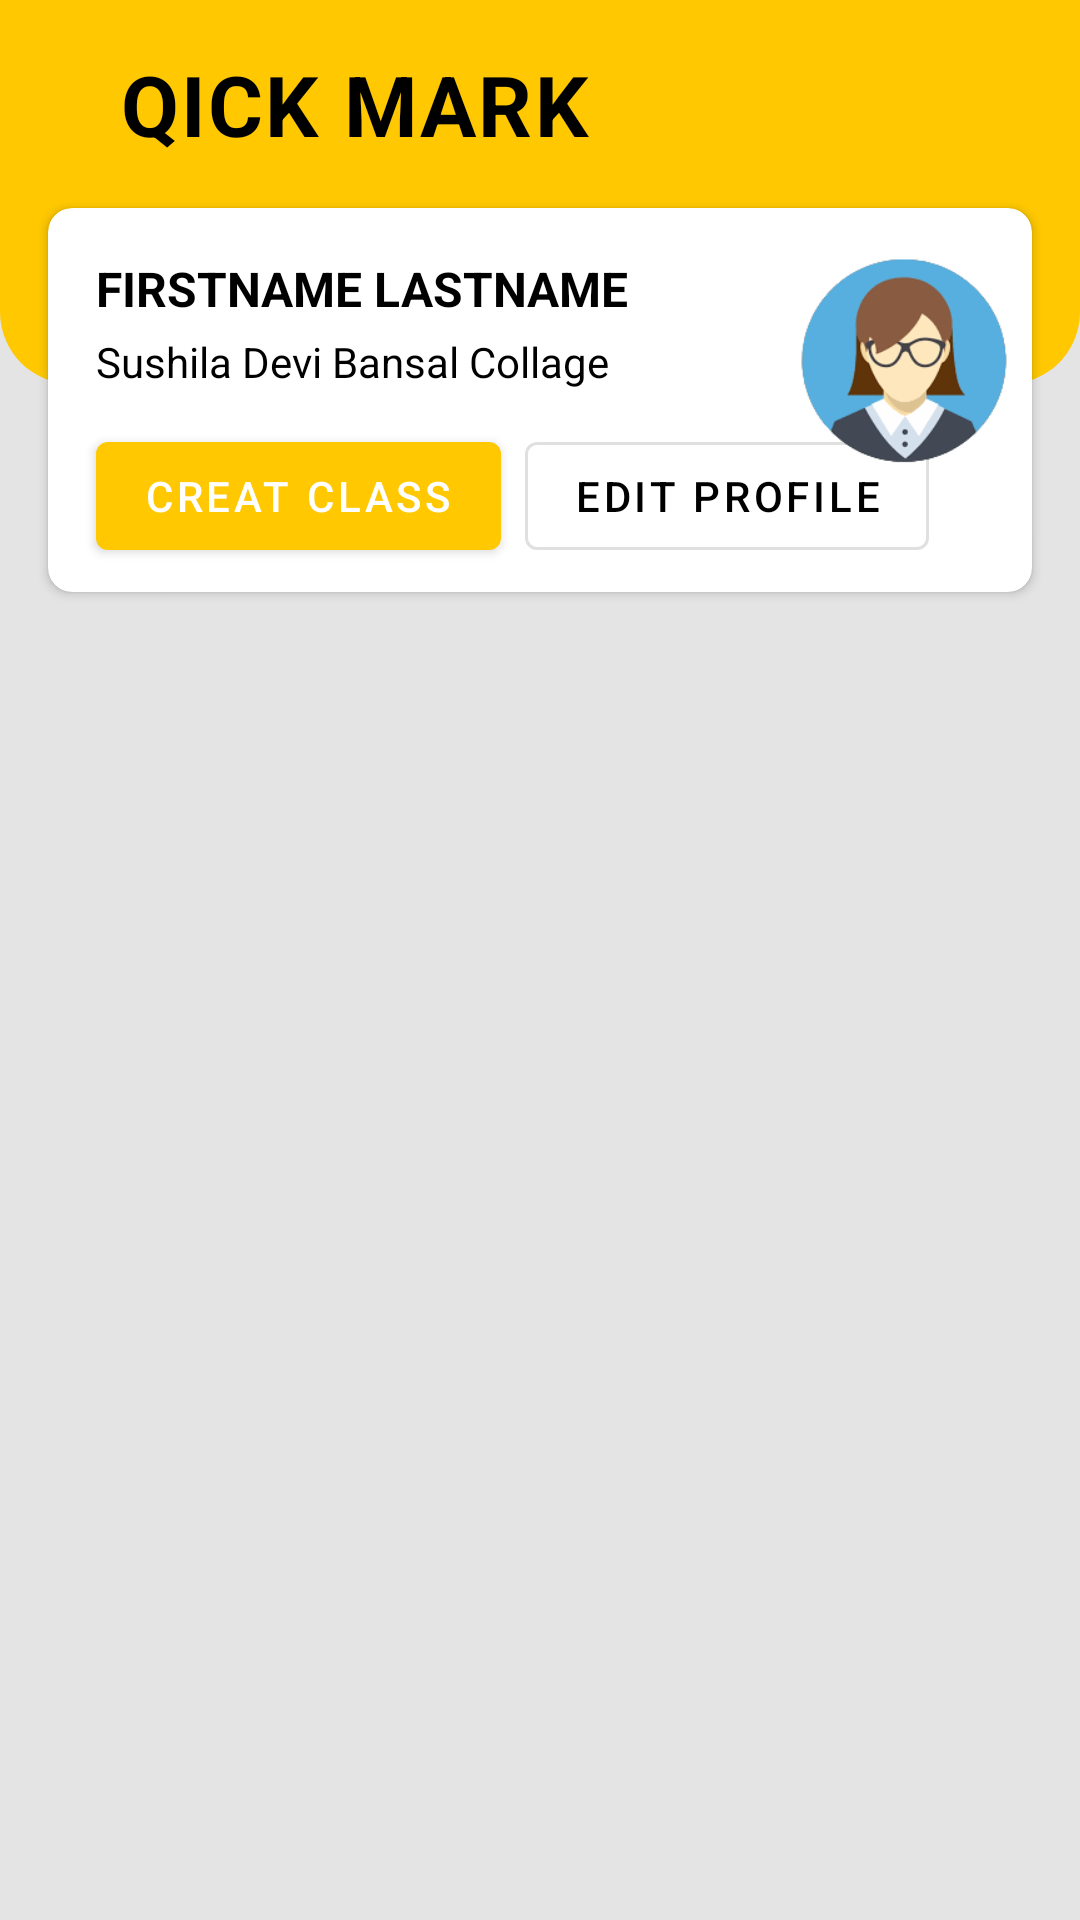

Layout XML and referenced resources for this Android screen:
<!-- AndroidManifest.xml: application theme Theme.Smart_Attendence_System -->
<!-- res/layout/temp.xml -->
<?xml version="1.0" encoding="utf-8"?>
<androidx.constraintlayout.widget.ConstraintLayout xmlns:android="http://schemas.android.com/apk/res/android"
    xmlns:app="http://schemas.android.com/apk/res-auto"
    xmlns:tools="http://schemas.android.com/tools"
    android:layout_width="match_parent"
    android:layout_height="match_parent"
    android:background="#e4e4e4"
    tools:context=".MainActivity"
    tools:ignore="HardcodedText">

    <View
        android:id="@+id/view"
        android:layout_width="match_parent"
        android:layout_height="128dp"
        android:background="@drawable/custom_deshbord"
        app:layout_constraintEnd_toEndOf="parent"
        app:layout_constraintStart_toStartOf="parent"
        app:layout_constraintTop_toTopOf="parent" />

    <ImageButton
        android:id="@+id/backB"
        android:layout_width="wrap_content"
        android:layout_height="wrap_content"
        android:layout_marginStart="16dp"
        android:layout_marginTop="16dp"
        android:background="?attr/selectableItemBackground"
        android:padding="8dp"
        android:src="@drawable/left_arrow"
        app:layout_constraintStart_toStartOf="parent"
        app:layout_constraintTop_toTopOf="parent" />

    <TextView
        android:id="@+id/textView"
        android:layout_width="wrap_content"
        android:layout_height="wrap_content"
        android:layout_marginStart="8dp"
        android:layout_marginTop="16dp"
        android:gravity="center_horizontal"
        android:letterSpacing="0.025"
        android:text="QICK MARK"
        android:textColor="@color/black"
        android:textSize="28sp"
        android:textStyle="bold"
        app:layout_constraintStart_toEndOf="@+id/backB"
        app:layout_constraintTop_toTopOf="parent" />

    <ImageButton
        android:id="@+id/logout"
        android:layout_width="wrap_content"
        android:layout_height="wrap_content"
        android:layout_marginTop="16dp"
        android:layout_marginEnd="16dp"
        android:background="?attr/selectableItemBackground"
        android:padding="8dp"
        android:src="@drawable/power"
        app:layout_constraintCircleRadius="24dp"
        app:layout_constraintEnd_toEndOf="parent"
        app:layout_constraintTop_toTopOf="parent" />

    <androidx.cardview.widget.CardView
        android:id="@+id/cardView"
        android:layout_width="match_parent"
        android:layout_height="128dp"
        android:layout_marginStart="16dp"
        android:layout_marginTop="16dp"
        android:layout_marginEnd="16dp"
        android:elevation="12dp"
        app:cardCornerRadius="8dp"
        app:layout_constraintEnd_toEndOf="parent"
        app:layout_constraintHorizontal_bias="0.0"
        app:layout_constraintStart_toStartOf="parent"
        app:layout_constraintTop_toBottomOf="@+id/textView">

        <androidx.constraintlayout.widget.ConstraintLayout
            android:layout_width="match_parent"
            android:layout_height="match_parent">

            <TextView
                android:id="@+id/user_email_textview"
                android:layout_width="wrap_content"
                android:layout_height="wrap_content"
                android:layout_marginStart="16dp"
                android:layout_marginTop="16dp"
                android:text="FIRSTNAME LASTNAME"
                android:textAllCaps="true"
                android:textColor="@color/black"
                android:textSize="16sp"
                android:textStyle="bold"
                app:layout_constraintStart_toStartOf="parent"
                app:layout_constraintTop_toTopOf="parent" />

            <TextView
                android:id="@+id/textView3"
                android:layout_width="wrap_content"
                android:layout_height="wrap_content"
                android:layout_marginTop="4dp"
                android:text="Sushila Devi Bansal Collage"
                android:textColor="@android:color/black"
                android:textSize="14sp"
                app:layout_constraintStart_toStartOf="@+id/user_email_textview"
                app:layout_constraintTop_toBottomOf="@+id/user_email_textview" />

            <com.google.android.material.button.MaterialButton
                android:id="@+id/Creat_Class"
                android:layout_width="wrap_content"
                android:layout_height="wrap_content"
                android:layout_marginStart="16dp"
                android:layout_marginBottom="8dp"
                android:text="creat class"
                app:layout_constraintBottom_toBottomOf="parent"
                app:layout_constraintStart_toStartOf="parent" />

            <com.google.android.material.button.MaterialButton
                android:id="@+id/editProfileB"
                style="@style/Widget.MaterialComponents.Button.OutlinedButton"
                android:layout_width="wrap_content"
                android:layout_height="wrap_content"
                android:layout_marginStart="8dp"
                android:text="EDIT PROFILE"
                android:textColor="@color/black"
                app:layout_constraintBottom_toBottomOf="@+id/Creat_Class"
                app:layout_constraintStart_toEndOf="@+id/Creat_Class" />

            <ImageButton
                android:id="@+id/profileB"
                android:layout_width="79dp"
                android:layout_height="77dp"
                android:layout_marginEnd="4dp"
                android:background="?attr/selectableItemBackground"
                android:padding="2dp"
                android:scaleType="centerInside"
                android:src="@drawable/profile_image"
                app:layout_constraintBottom_toBottomOf="parent"
                app:layout_constraintEnd_toEndOf="parent"
                app:layout_constraintTop_toTopOf="parent"
                app:layout_constraintVertical_bias="0.242" />

        </androidx.constraintlayout.widget.ConstraintLayout>

    </androidx.cardview.widget.CardView>

    <LinearLayout
        android:id="@+id/linearLayout"
        android:layout_width="match_parent"
        android:layout_height="wrap_content"
        android:layout_marginTop="12dp"
        android:gravity="center_horizontal"
        android:orientation="horizontal"
        android:weightSum="2"
        app:layout_constraintEnd_toEndOf="parent"
        app:layout_constraintStart_toStartOf="parent"
        app:layout_constraintTop_toBottomOf="@+id/cardView">


    </LinearLayout>


    <androidx.recyclerview.widget.RecyclerView
        android:id="@+id/RecyclerView"
        android:layout_width="0dp"
        android:layout_height="0dp"
        app:layout_constraintBottom_toBottomOf="parent"
        app:layout_constraintEnd_toEndOf="parent"
        app:layout_constraintHorizontal_bias="0.0"
        app:layout_constraintStart_toStartOf="parent"
        app:layout_constraintTop_toTopOf="@+id/guideline6"
        app:layout_constraintVertical_bias="0.0"
        tools:listitem="@layout/list_item" />

    <androidx.constraintlayout.widget.Guideline
        android:id="@+id/guideline6"
        android:layout_width="wrap_content"
        android:layout_height="wrap_content"
        android:orientation="horizontal"
        app:layout_constraintGuide_end="521dp" />


</androidx.constraintlayout.widget.ConstraintLayout>
<!-- res/layout/list_item.xml (included above) -->
<?xml version="1.0" encoding="utf-8"?>
<androidx.cardview.widget.CardView xmlns:android="http://schemas.android.com/apk/res/android"
    android:layout_width="match_parent"
    android:layout_height="wrap_content"
    xmlns:app="http://schemas.android.com/apk/res-auto"
    android:background="@color/white"
    app:cardCornerRadius="8dp"
    android:layout_margin="10dp">

    <LinearLayout
        android:layout_width="match_parent"
        android:layout_height="match_parent"
        android:padding="10dp"
        android:orientation="vertical">

        <TextView
            android:id="@+id/clas_name"
            android:layout_width="match_parent"
            android:layout_height="wrap_content"
            android:text="Class"
            android:textSize="20sp"
            android:textColor="@color/yellow"
            />

        <TextView
            android:id="@+id/section"
            android:layout_width="match_parent"
            android:layout_height="wrap_content"
            android:text="Section"
            android:textSize="15sp"
            android:layout_marginTop="8dp"
            android:textColor="@color/black"/>

        <TextView
            android:id="@+id/subject"
            android:layout_width="match_parent"
            android:layout_height="wrap_content"
            android:text="Subject"
            android:layout_marginTop="5dp"
            android:textSize="15sp"
            android:textColor="@color/black"/>
    </LinearLayout>
</androidx.cardview.widget.CardView>
<!-- resources referenced by this layout -->
<resources>
  <color name="black">#FF000000</color>
  <color name="white">#FFFFFFFF</color>
  <color name="yellow">#FFC801</color>
  <!-- drawable custom_deshbord (drawable) -->
  <?xml version="1.0" encoding="utf-8"?>
  <shape xmlns:android="http://schemas.android.com/apk/res/android">
      <solid android:color="@color/yellow" />
      <corners
          android:bottomLeftRadius="24dp"
          android:bottomRightRadius="24dp" />
  </shape>
  <!-- drawable profile_image: png bitmap (drawable, 11782 bytes) -->
  <style name="Theme.Smart_Attendence_System" parent="Theme.MaterialComponents.DayNight.DarkActionBar">
          
          <item name="colorPrimary">@color/yellow</item>
          <item name="colorPrimaryVariant">@color/yellow</item>
          <item name="colorOnPrimary">@color/white</item>
          
          <item name="colorSecondary">@color/teal_200</item>
          <item name="colorSecondaryVariant">@color/teal_700</item>
          <item name="colorOnSecondary">@color/black</item>
          
          <item name="android:statusBarColor">@color/yellow</item>
          
      </style>
  <color name="teal_200">#FF03DAC5</color>
  <color name="teal_700">#FF018786</color>
</resources>
